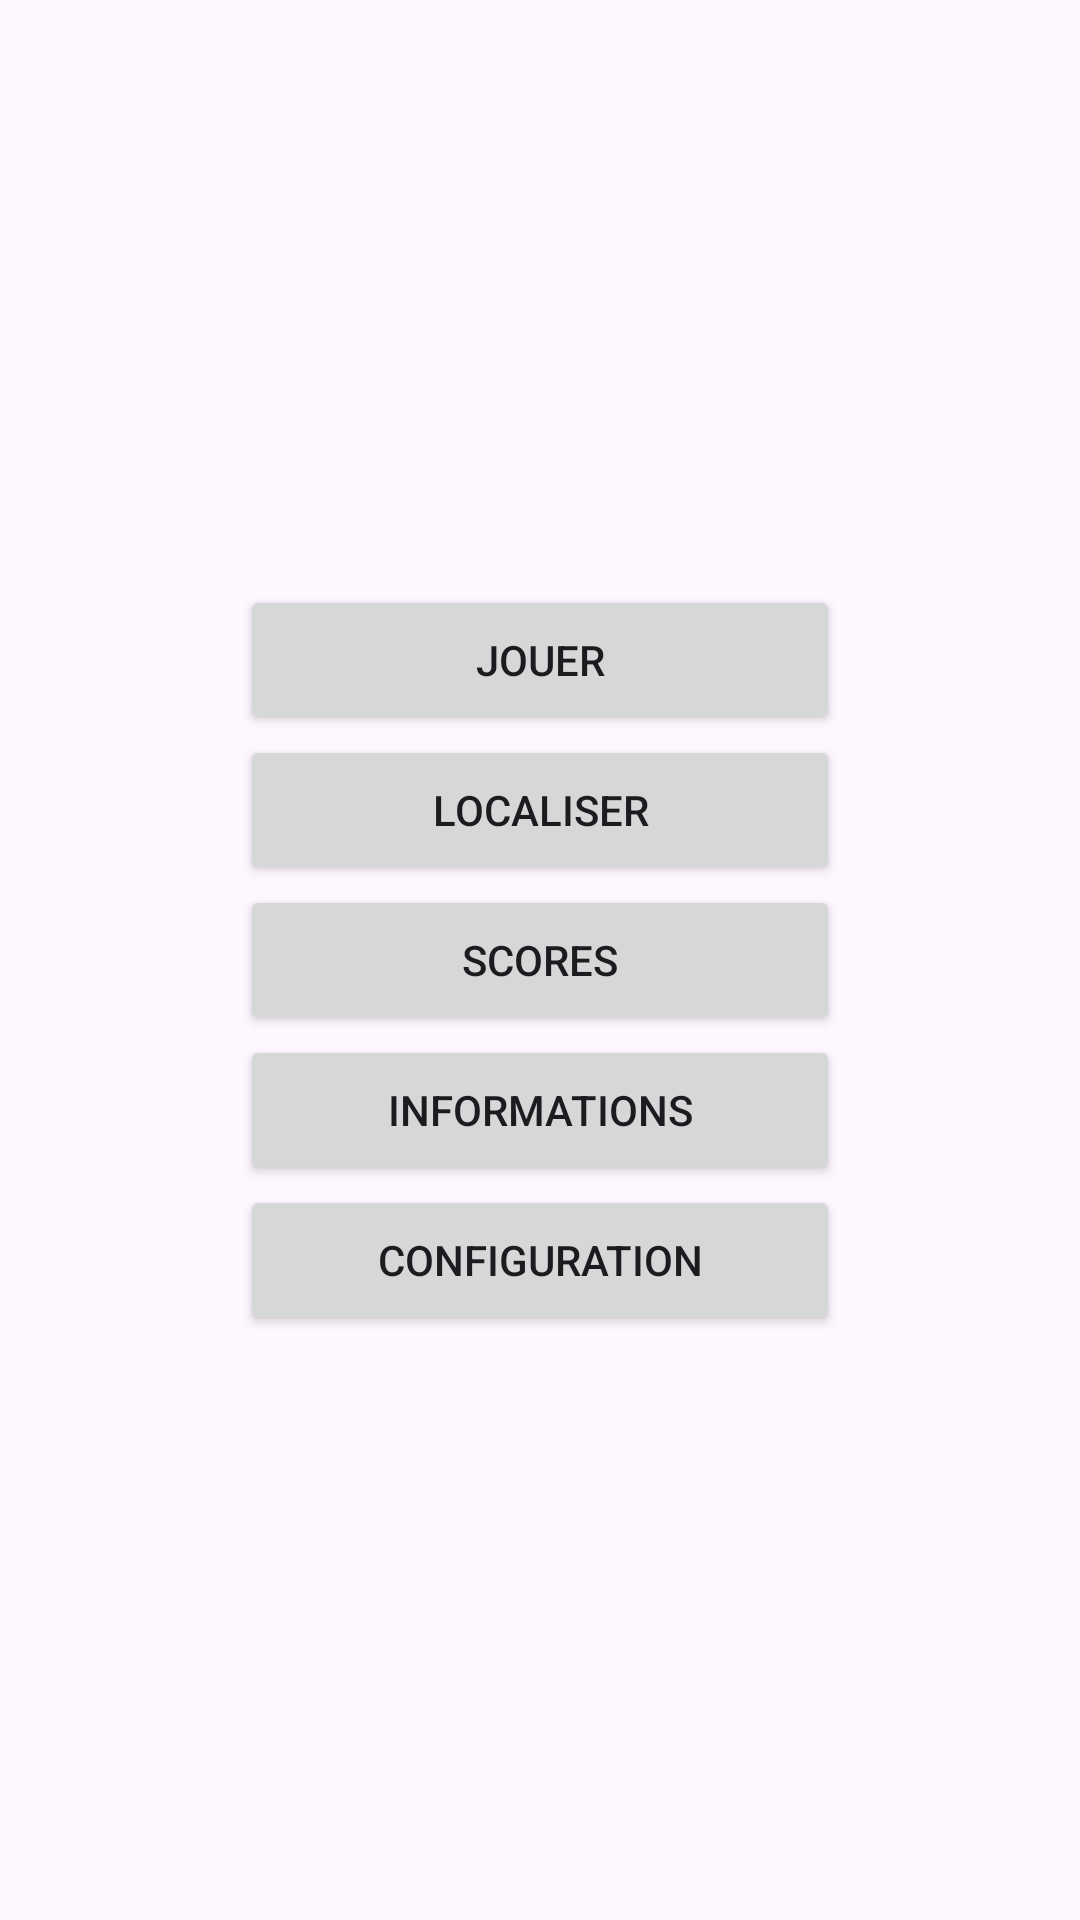

The Android layout XML behind this screen, and the referenced resources:
<!-- AndroidManifest.xml: application theme Theme.GTA_GEO_TorpedoAssault -->
<!-- res/layout/activity_main.xml -->
<?xml version="1.0" encoding="utf-8"?>
<LinearLayout xmlns:android="http://schemas.android.com/apk/res/android"
    android:layout_width="match_parent"
    android:layout_height="match_parent"
    android:orientation="vertical"
    android:gravity="center">

    <Button
        android:id="@+id/btnPlay"
        android:layout_width="200dp"
        android:layout_height="50dp"
        android:text="@string/jouer" />

    <Button
        android:id="@+id/btnLocate"
        android:layout_width="200dp"
        android:layout_height="50dp"
        android:text="@string/localiser" />

    <Button
        android:id="@+id/btnScores"
        android:layout_width="200dp"
        android:layout_height="50dp"
        android:text="@string/scores" />

    <Button
        android:id="@+id/btnInfo"
        android:layout_width="200dp"
        android:layout_height="50dp"
        android:text="@string/informations" />

    <Button
        android:id="@+id/btnConfig"
        android:layout_width="200dp"
        android:layout_height="50dp"
        android:text="@string/configuration" />

</LinearLayout>
<!-- resources referenced by this layout -->
<resources>
  <string name="configuration">Configuration</string>
  <string name="informations">Informations</string>
  <string name="jouer">Jouer</string>
  <string name="localiser">Localiser</string>
  <string name="scores">Scores</string>
  <style name="Theme.GTA_GEO_TorpedoAssault" parent="Base.Theme.GTA_GEO_TorpedoAssault" />
  <style name="Base.Theme.GTA_GEO_TorpedoAssault" parent="Theme.Material3.DayNight.NoActionBar">
          
          
      </style>
</resources>
